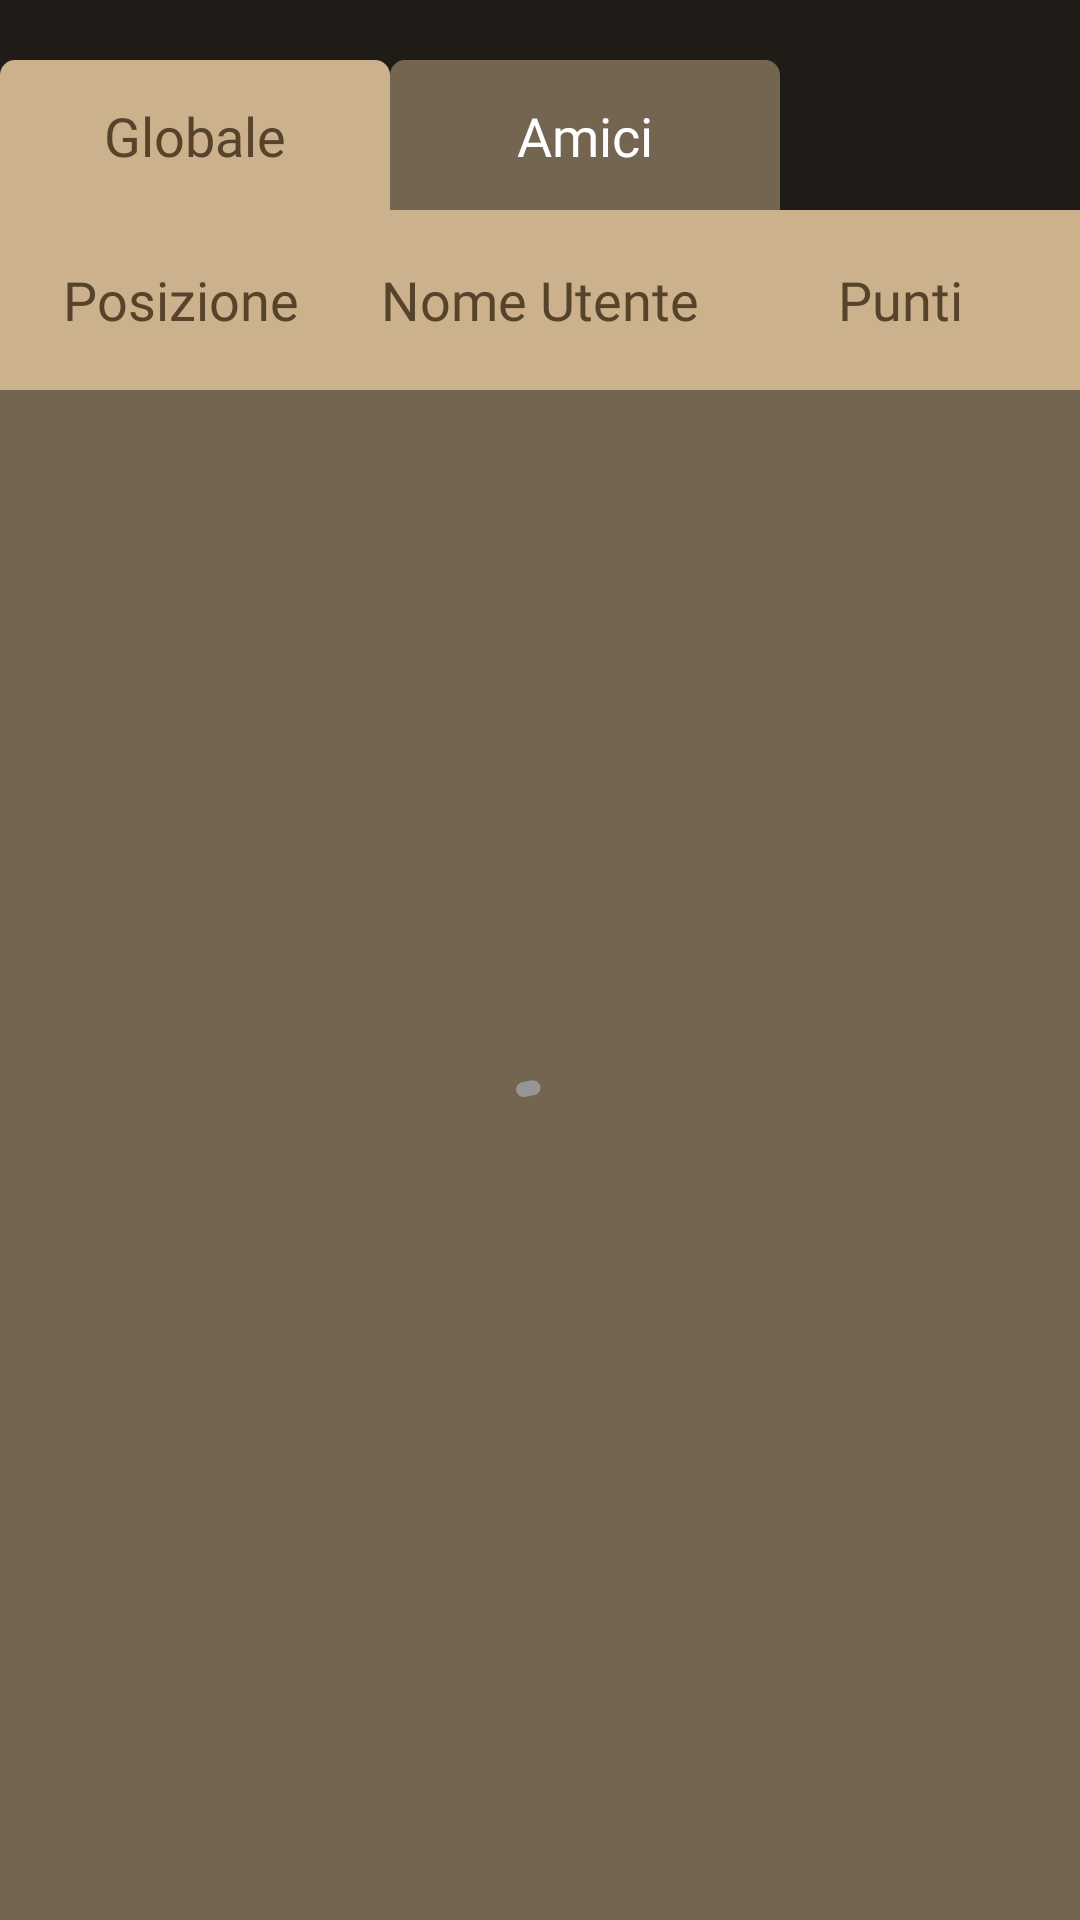

This screen was rendered from an Android layout file. Write that file and the resources it references.
<!-- AndroidManifest.xml: application theme Theme.PaveseHunt -->
<!-- res/layout/fragment_rank.xml -->
<?xml version="1.0" encoding="utf-8"?>
<androidx.constraintlayout.widget.ConstraintLayout xmlns:android="http://schemas.android.com/apk/res/android"
    xmlns:tools="http://schemas.android.com/tools"
    android:layout_width="match_parent"
    android:layout_height="match_parent"
    android:background="@color/background"
    android:paddingTop="20dp"
    xmlns:app="http://schemas.android.com/apk/res-auto"
    tools:context=".ui.quiz.RankFragment">

    <View
        android:id="@+id/globalButton"
        android:background="@drawable/rounded_border_button_rank"
        android:backgroundTint="@color/primaryContainer"
        android:layout_width="130dp"
        android:layout_height="50dp"

        app:layout_constraintStart_toStartOf="parent"
        app:layout_constraintTop_toTopOf="parent" />

    <TextView
        android:id="@+id/globalTextButton"
        android:text="@string/globale"
        android:fontFamily="@font/poppins"
        android:textFontWeight="500"
        android:textSize="18sp"
        android:textColor="@color/onPrimaryContainer"
        android:layout_width="wrap_content"
        android:layout_height="wrap_content"
        app:layout_constraintTop_toTopOf="@id/globalButton"
        app:layout_constraintEnd_toEndOf="@id/globalButton"
        app:layout_constraintStart_toStartOf="@id/globalButton"
        app:layout_constraintBottom_toBottomOf="@id/globalButton"
        />

    <View
        android:id="@+id/friendsButton"
        android:background="@drawable/rounded_border_button_rank"
        android:layout_width="130dp"
        android:layout_height="50dp"
        android:backgroundTint="@color/tertiaryContainer"
        app:layout_constraintStart_toEndOf="@id/globalButton"
        app:layout_constraintTop_toTopOf="parent" />

    <TextView
        android:id="@+id/friendTextButton"
        android:text="@string/amici"
        android:fontFamily="@font/poppins"
        android:textFontWeight="500"
        android:textSize="18sp"
        android:textColor="@color/onTertiaryContainer"
        android:layout_width="wrap_content"
        android:layout_height="wrap_content"
        app:layout_constraintTop_toTopOf="@id/friendsButton"
        app:layout_constraintEnd_toEndOf="@id/friendsButton"
        app:layout_constraintStart_toStartOf="@id/friendsButton"
        app:layout_constraintBottom_toBottomOf="@id/friendsButton"
        />

    <LinearLayout
        android:id="@+id/topBarIndicator"
        android:layout_width="match_parent"
        android:layout_height="60dp"
        android:orientation="horizontal"
        android:gravity="center"
        app:layout_constraintTop_toBottomOf="@id/friendsButton"
        android:background="@color/primaryContainer"
        >
        <TextView
            android:layout_width="0dp"
            android:layout_height="wrap_content"

            android:text="@string/posizione"
            android:fontFamily="@font/poppins"
            android:textFontWeight="500"
            android:textSize="18sp"
            android:textColor="@color/onPrimaryContainer"

            android:layout_weight="1"
            android:textAlignment="center"
            />
        <TextView

            android:layout_width="0dp"
            android:layout_height="wrap_content"
            android:text="@string/username"
            android:fontFamily="@font/poppins"
            android:textFontWeight="500"
            android:textSize="18sp"
            android:textColor="@color/onPrimaryContainer"

            android:layout_weight="1"
            android:textAlignment="center"
            />
        <TextView
            android:layout_width="0dp"
            android:layout_height="wrap_content"
            android:text="@string/punti"
            android:fontFamily="@font/poppins"
            android:textFontWeight="500"
            android:textSize="18sp"
            android:textColor="@color/onPrimaryContainer"

            android:layout_weight="1"
            android:textAlignment="center"
            />
    </LinearLayout>


    <androidx.recyclerview.widget.RecyclerView
        android:id="@+id/leatherboardRecyclerView"
        android:layout_width="match_parent"
        android:layout_height="0dp"

        android:background="@color/tertiaryContainer"

        android:paddingHorizontal="10dp"

        app:layout_constraintBottom_toBottomOf="parent"
        app:layout_constraintTop_toBottomOf="@id/topBarIndicator" />

    <com.google.android.material.progressindicator.CircularProgressIndicator
        android:id="@+id/rankCircularIndicator"
        android:layout_width="wrap_content"
        android:layout_height="wrap_content"

        app:trackThickness="5dp"
        app:indicatorColor="#959595"
        app:trackColor="#1D1D1D"
        app:trackCornerRadius="5dp"
        app:indicatorSize="50dp"
        android:indeterminate="true"

        android:visibility="visible"

        app:layout_constraintBottom_toBottomOf="@+id/leatherboardRecyclerView"
        app:layout_constraintEnd_toEndOf="@+id/leatherboardRecyclerView"
        app:layout_constraintStart_toStartOf="@+id/leatherboardRecyclerView"
        app:layout_constraintTop_toBottomOf="@+id/topBarIndicator" />

</androidx.constraintlayout.widget.ConstraintLayout>
<!-- resources referenced by this layout -->
<resources>
  <color name="background">#1F1B17</color>
  <color name="onPrimaryContainer">#55442B</color>
  <color name="onTertiaryContainer">#FFF</color>
  <color name="primaryContainer">#CBB18C</color>
  <color name="tertiaryContainer">#746551</color>
  <!-- drawable rounded_border_button_rank (drawable) -->
  <?xml version="1.0" encoding="utf-8"?>
  <shape xmlns:android="http://schemas.android.com/apk/res/android"
      android:shape="rectangle">
      <corners android:bottomRightRadius="0dp"
          android:bottomLeftRadius="0dp"
          android:topRightRadius="5dp"
          android:topLeftRadius="5dp"/>
  </shape>
  <string name="amici">Amici</string>
  <string name="globale">Globale</string>
  <string name="posizione">Posizione</string>
  <string name="punti">Punti</string>
  <string name="username">Nome Utente</string>
  <style name="Theme.PaveseHunt" parent="Base.Theme.PaveseHunt">
  
          <item name="colorPrimaryVariant">@color/primaryContainer</item>
  
      </style>
  <style name="Base.Theme.PaveseHunt" parent="Theme.Material3.DayNight.NoActionBar">
          
          
          <item name="colorPrimaryVariant">@color/primaryContainer</item>
      </style>
</resources>
